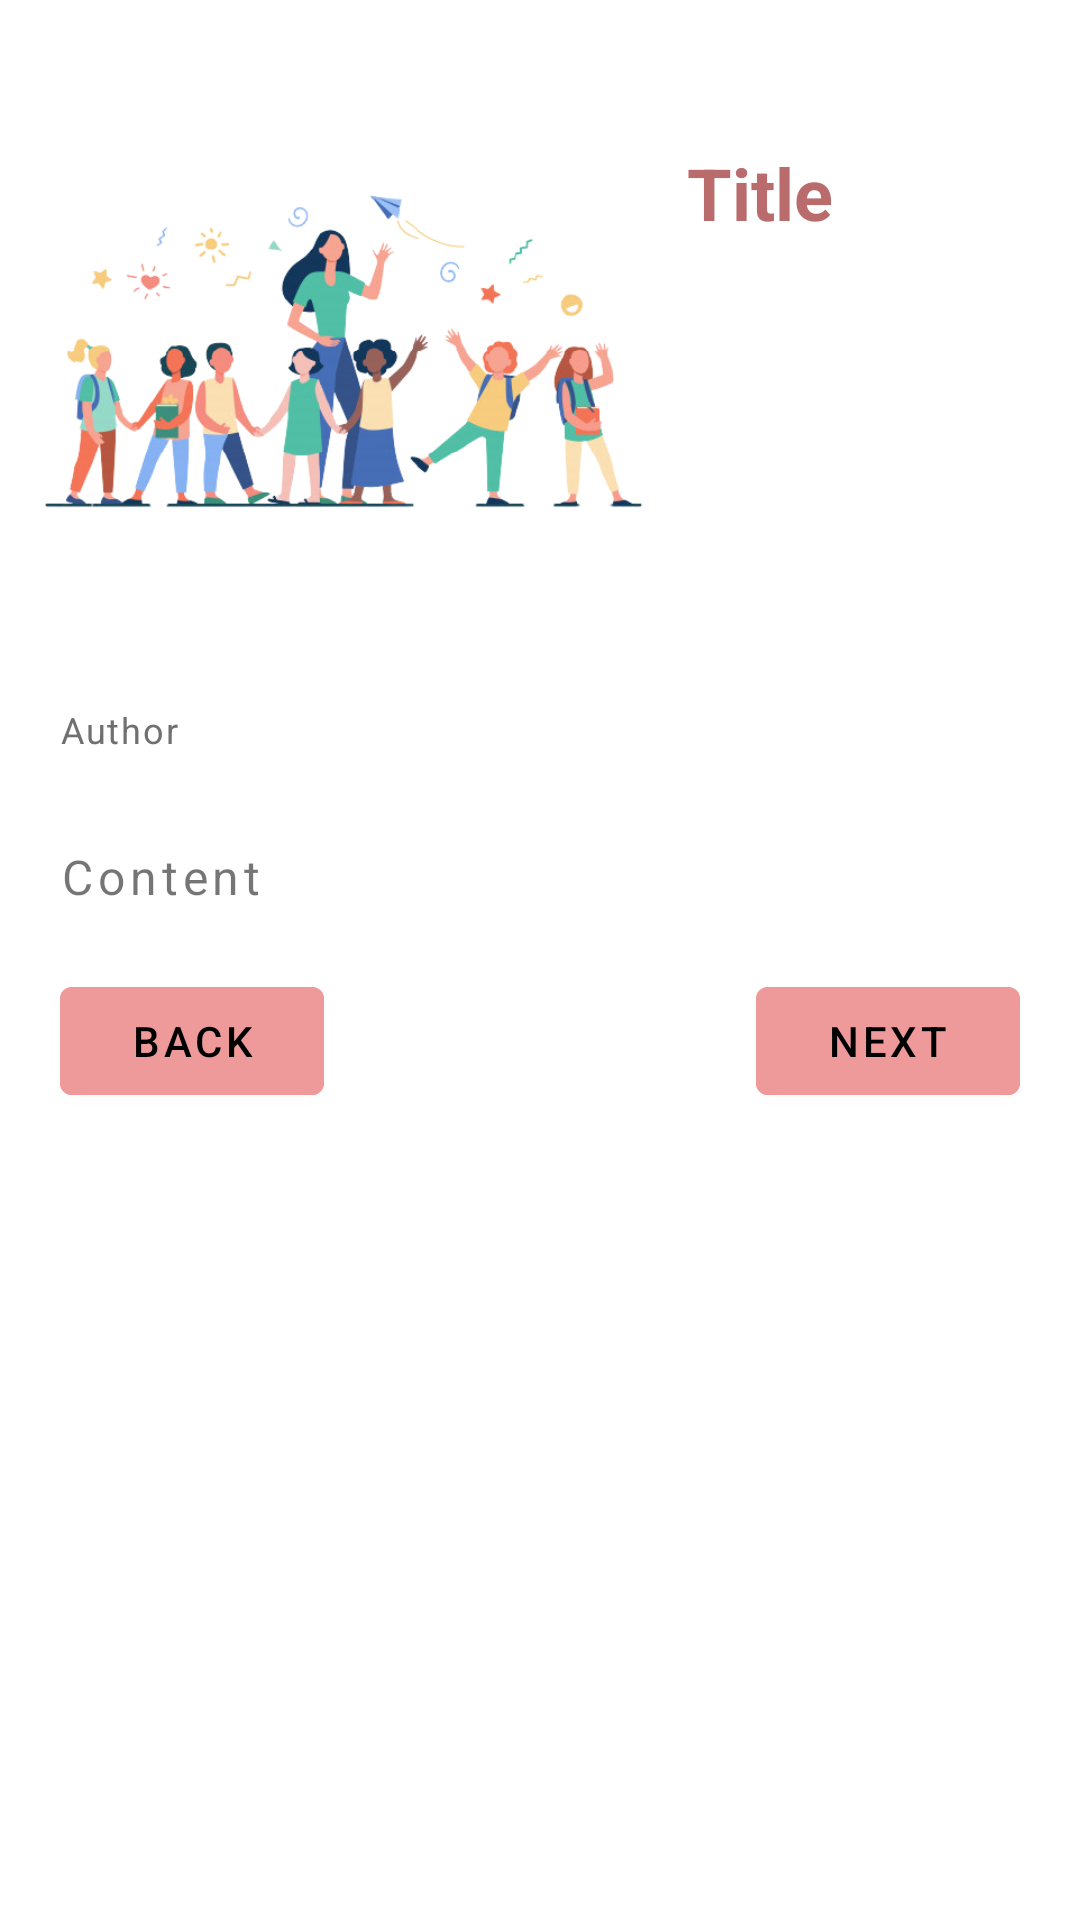

Here is an Android app screen rendered from its layout file. Give the layout XML and the strings, colors and styles it references.
<!-- AndroidManifest.xml: application theme Theme.MaterialComponents.DayNight.DarkActionBar -->
<!-- res/layout/adult_fragment_informations_details.xml -->
<?xml version="1.0" encoding="utf-8"?>
<ScrollView xmlns:tools="http://schemas.android.com/tools"
    android:id="@+id/replace_fragment"
    xmlns:android="http://schemas.android.com/apk/res/android"
    xmlns:app="http://schemas.android.com/apk/res-auto"
    android:layout_height="match_parent"
    android:layout_width="match_parent"
    >
    <androidx.constraintlayout.widget.ConstraintLayout
        android:layout_width="match_parent"
        android:layout_height="wrap_content">

        <ImageView
            android:id="@+id/details_image"
            android:layout_width="229dp"
            android:layout_height="186dp"
            android:layout_marginTop="24dp"
            android:src="@drawable/info_kidarticle"
            app:layout_constraintEnd_toEndOf="parent"
            app:layout_constraintHorizontal_bias="0.0"
            app:layout_constraintStart_toStartOf="parent"
            app:layout_constraintTop_toTopOf="parent"
            android:contentDescription="@string/todo" />

        <TextView
            android:id="@+id/text_title"
            style="@style/TextAppearance.MaterialComponents.Headline5"
            android:layout_width="200dp"
            android:layout_height="wrap_content"
            android:layout_marginTop="48dp"
            android:text="@string/title"
            android:textColor="@color/colorPrimaryDark"
            android:textStyle="bold"
            app:layout_constraintEnd_toEndOf="parent"
            app:layout_constraintHorizontal_bias="0.0"
            app:layout_constraintStart_toEndOf="@+id/details_image"
            app:layout_constraintTop_toTopOf="parent" />

        <TextView
            android:id="@+id/details_author"
            android:layout_width="320dp"
            android:layout_height="wrap_content"
            android:layout_margin="25dp"
            android:letterSpacing="0.05"
            android:text="@string/author"
            android:textColor="@color/grey"
            android:textSize="12sp"
            app:layout_constraintEnd_toEndOf="parent"
            app:layout_constraintHorizontal_bias="0.5"
            app:layout_constraintStart_toStartOf="parent"
            app:layout_constraintTop_toBottomOf="@+id/details_image"
            tools:targetApi="lollipop" />

        <TextView
            android:id="@+id/details_content"
            android:layout_width="320dp"
            android:layout_height="wrap_content"
            android:layout_margin="30dp"
            android:layout_marginStart="4dp"
            android:layout_marginTop="8dp"
            android:maxWidth="40dp"
            android:text="@string/content"
            android:lineSpacingExtra="14dp"
            android:letterSpacing="0.1"
            android:textSize="16sp"
            app:layout_constraintEnd_toEndOf="parent"
            app:layout_constraintHorizontal_bias="0.5"
            app:layout_constraintStart_toStartOf="parent"
            app:layout_constraintTop_toBottomOf="@id/details_author"
            tools:targetApi="lollipop" />

        <com.google.android.material.button.MaterialButton
            android:layout_width="wrap_content"
            android:id="@+id/details_next"
            android:layout_height="wrap_content"
            app:layout_constraintEnd_toEndOf="parent"
            app:layout_constraintTop_toBottomOf="@id/details_content"

            android:layout_margin="20dp"
            android:backgroundTint="@color/colorPrimary"
            android:text="@string/next"
            android:textColor="@color/black"
            android:visibility="visible"
            tools:targetApi="lollipop" />
        <com.google.android.material.button.MaterialButton
            android:layout_width="wrap_content"
            android:layout_height="wrap_content"
            android:id="@+id/details_back"
            app:layout_constraintStart_toStartOf="parent"
            app:layout_constraintTop_toBottomOf="@id/details_content"
            android:layout_margin="20dp"
            android:backgroundTint="@color/colorPrimary"
            android:text="@string/back"
            android:textColor="@color/black"
            android:visibility="visible"
            tools:targetApi="lollipop" />
    </androidx.constraintlayout.widget.ConstraintLayout>
</ScrollView>
<!-- resources referenced by this layout -->
<resources>
  <color name="black">#000000</color>
  <color name="colorPrimary">#ef9a9a</color>
  <color name="colorPrimaryDark">#ba6b6c</color>
  <color name="grey">#707070</color>
  <!-- drawable info_kidarticle: jpg bitmap (drawable, 137879 bytes) -->
  <string name="author">Author</string>
  <string name="back">Back</string>
  <string name="content">Content</string>
  <string name="next">Next</string>
  <string name="title">Title</string>
  <string name="todo">TODO</string>
</resources>
